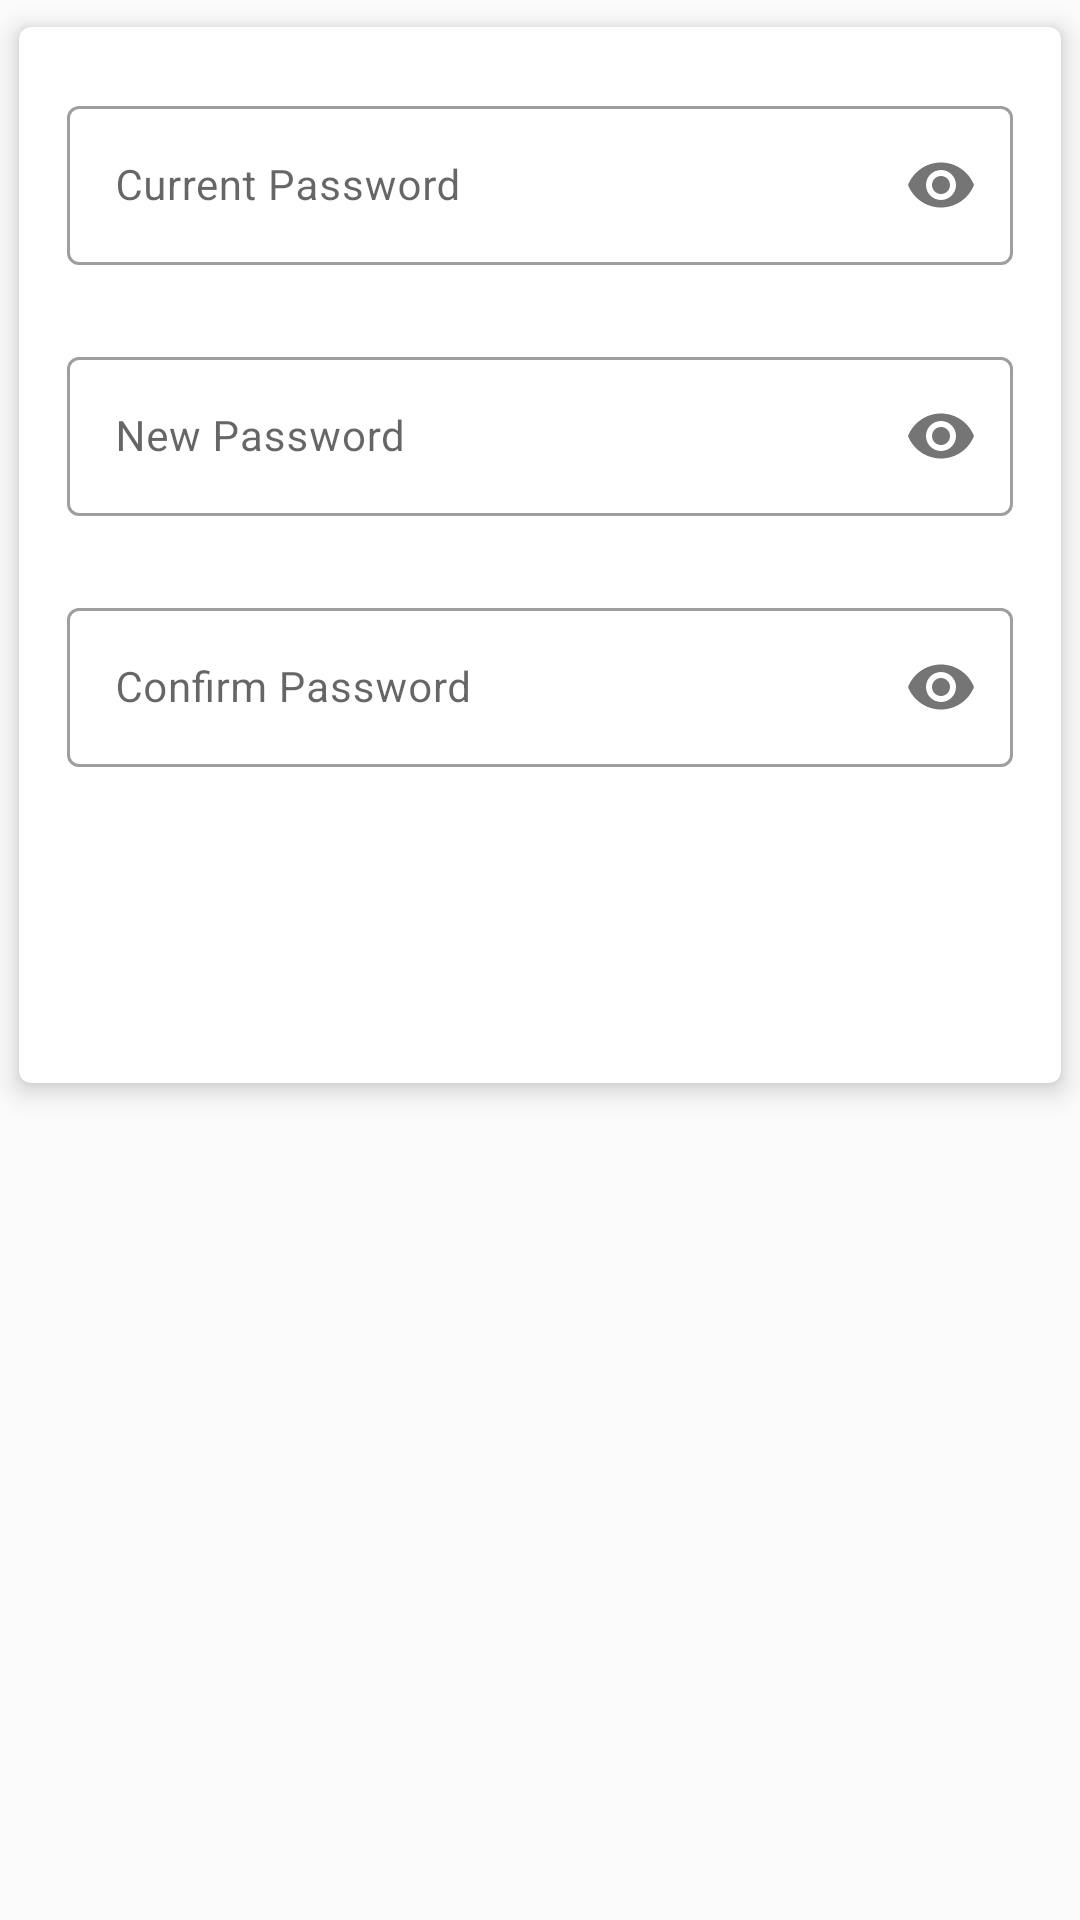

Produce the Android XML layout that renders to this screen, including the resource entries it uses.
<!-- AndroidManifest.xml: application theme Theme.AndroidTemplateWithNavComponents -->
<!-- res/layout/fragment_change_password.xml -->
<?xml version="1.0" encoding="utf-8"?>
<androidx.core.widget.NestedScrollView xmlns:android="http://schemas.android.com/apk/res/android"
    xmlns:app="http://schemas.android.com/apk/res-auto"
    xmlns:tools="http://schemas.android.com/tools"
    android:layout_width="match_parent"
    android:layout_height="match_parent"
    tools:context=".ui.profile.changePassword.ChangePasswordFragment">


    <com.google.android.material.card.MaterialCardView
        android:layout_width="match_parent"
        android:layout_height="wrap_content"
        android:layout_marginBottom="1dp"
        app:cardCornerRadius="4dp"
        app:cardElevation="5dp"
        app:contentPadding="8dp"
        app:cardUseCompatPadding="true">

        <LinearLayout
            android:layout_width="match_parent"
            android:layout_height="match_parent"
            android:orientation="vertical">


            <LinearLayout
                android:id="@+id/linear_layout"
                android:layout_width="match_parent"
                android:layout_height="match_parent"
                android:orientation="vertical"
                android:padding="8dp">


                <ProgressBar
                    android:id="@+id/loading_spinner"
                    style="@style/Widget.AppCompat.ProgressBar.Horizontal"
                    android:layout_width="match_parent"
                    android:layout_height="match_parent"
                    android:layout_gravity="bottom"
                    android:layout_marginBottom="-2dp"
                    android:indeterminate="true"
                    android:indeterminateTint="@color/colorPrimary"
                    android:scaleY="1"
                    android:visibility="gone" />


                <com.google.android.material.textfield.TextInputLayout
                    android:id="@+id/edt_current_password"
                    style="@style/Widget.MaterialComponents.TextInputLayout.OutlinedBox"
                    android:layout_width="match_parent"
                    android:layout_height="wrap_content"
                    android:layout_marginTop="5dp"
                    android:hint="Current Password"
                    app:errorEnabled="true"
                    app:errorTextColor="@color/design_default_color_error"
                    app:passwordToggleEnabled="true">

                    <com.google.android.material.textfield.TextInputEditText
                        android:layout_width="match_parent"
                        android:layout_height="wrap_content"
                        android:inputType="textPassword"
                        android:textAppearance="@style/TextAppearance.MaterialComponents.Body2" />

                </com.google.android.material.textfield.TextInputLayout>


                <com.google.android.material.textfield.TextInputLayout
                    android:id="@+id/edt_new_password"
                    style="@style/Widget.MaterialComponents.TextInputLayout.OutlinedBox"
                    android:layout_width="match_parent"
                    android:layout_height="wrap_content"
                    android:layout_marginTop="5dp"
                    android:hint="New Password"
                    app:errorEnabled="true"
                    app:errorTextColor="@color/design_default_color_error"
                    app:passwordToggleEnabled="true">

                    <com.google.android.material.textfield.TextInputEditText
                        android:layout_width="match_parent"
                        android:layout_height="wrap_content"
                        android:inputType="textPassword"
                        android:textAppearance="@style/TextAppearance.MaterialComponents.Body2" />

                </com.google.android.material.textfield.TextInputLayout>


                <com.google.android.material.textfield.TextInputLayout
                    android:id="@+id/edt_confirm_password"
                    style="@style/Widget.MaterialComponents.TextInputLayout.OutlinedBox"
                    android:layout_width="match_parent"
                    android:layout_height="wrap_content"
                    android:layout_marginTop="5dp"
                    android:hint="Confirm Password"
                    app:errorEnabled="true"
                    app:errorTextColor="@color/design_default_color_error"
                    app:passwordToggleEnabled="true">

                    <com.google.android.material.textfield.TextInputEditText
                        android:layout_width="match_parent"
                        android:layout_height="wrap_content"
                        android:inputType="textPassword"
                        android:textAppearance="@style/TextAppearance.MaterialComponents.Body2" />

                </com.google.android.material.textfield.TextInputLayout>


                <Button
                    android:id="@+id/btnSubmit"
                    style="@style/Widget.MaterialComponents.Button.UnelevatedButton"
                    android:layout_width="match_parent"
                    android:layout_height="wrap_content"
                    android:layout_margin="10dp"
                    android:padding="15dp"
                    android:text="Reset"
                    android:textAllCaps="true"
                    android:textAppearance="@style/TextAppearance.MaterialComponents.Body2"
                    android:textStyle="bold" />


            </LinearLayout>


        </LinearLayout>

    </com.google.android.material.card.MaterialCardView>

</androidx.core.widget.NestedScrollView>
<!-- resources referenced by this layout -->
<resources>
  <color name="colorPrimary">#2196F3</color>
  <style name="Theme.AndroidTemplateWithNavComponents" parent="Theme.MaterialComponents.Light.NoActionBar">
  
  
          <item name="colorPrimary">@color/colorPrimary</item>
          <item name="colorPrimaryDark">@color/colorLightBlue</item>
          <item name="colorPrimaryVariant">@color/colorPrimaryDark</item>
          <item name="colorOnPrimary">@color/colorWhite</item>
          <item name="colorSecondary">@color/colorAccent</item>
          <item name="colorSecondaryVariant">@color/colorAccent</item>
          <item name="colorOnSecondary">@color/colorBlack</item>
          <item name="colorError">@color/colorRed</item>
          <item name="colorOnError">@color/colorWhite</item>
          <item name="colorSurface">@color/design_default_color_background</item>
          <item name="colorOnSurface">@color/colorBlack</item>
          <item name="android:colorBackground">@color/colorWhite</item>
          <item name="colorOnBackground">@color/colorBlack</item>
          <item name="scrimBackground">@color/colorWhite</item>
  
  
          <item name="textAppearanceHeadline1">@style/TextAppearance.MaterialComponents.Headline1
          </item>
          <item name="textAppearanceHeadline2">@style/TextAppearance.MaterialComponents.Headline2
          </item>
          <item name="textAppearanceHeadline3">@style/TextAppearance.MaterialComponents.Headline3
          </item>
          <item name="textAppearanceHeadline4">@style/TextAppearance.MaterialComponents.Headline4
          </item>
          <item name="textAppearanceHeadline5">@style/TextAppearance.MaterialComponents.Headline5
          </item>
          <item name="textAppearanceHeadline6">@style/TextAppearance.MaterialComponents.Headline6
          </item>
          <item name="textAppearanceSubtitle1">@style/TextAppearance.MaterialComponents.Subtitle1
          </item>
          <item name="textAppearanceSubtitle2">@style/TextAppearance.MaterialComponents.Subtitle2
          </item>
          <item name="textAppearanceBody1">@style/TextAppearance.MaterialComponents.Body1</item>
          <item name="textAppearanceBody2">@style/TextAppearance.MaterialComponents.Body2</item>
          <item name="textAppearanceCaption">@style/TextAppearance.MaterialComponents.Caption</item>
          <item name="textAppearanceButton">@style/TextAppearance.MaterialComponents.Button</item>
          <item name="textAppearanceOverline">@style/TextAppearance.MaterialComponents.Overline</item>
  
          <item name="android:statusBarColor" tools:targetApi="l">@color/colorBlack</item>
  
          <item name="android:windowBackground">@color/window_background_color</item>
  
  
      </style>
  <color name="colorLightBlue">#6198FF</color>
  <color name="colorPrimaryDark">#3F51B5</color>
  <color name="colorWhite">#FFFFFF</color>
  <color name="colorAccent">#03DAC6</color>
  <color name="colorBlack">#000000</color>
  <color name="colorRed">#B00020</color>
  <color name="window_background_color">#FBFBFB</color>
</resources>
